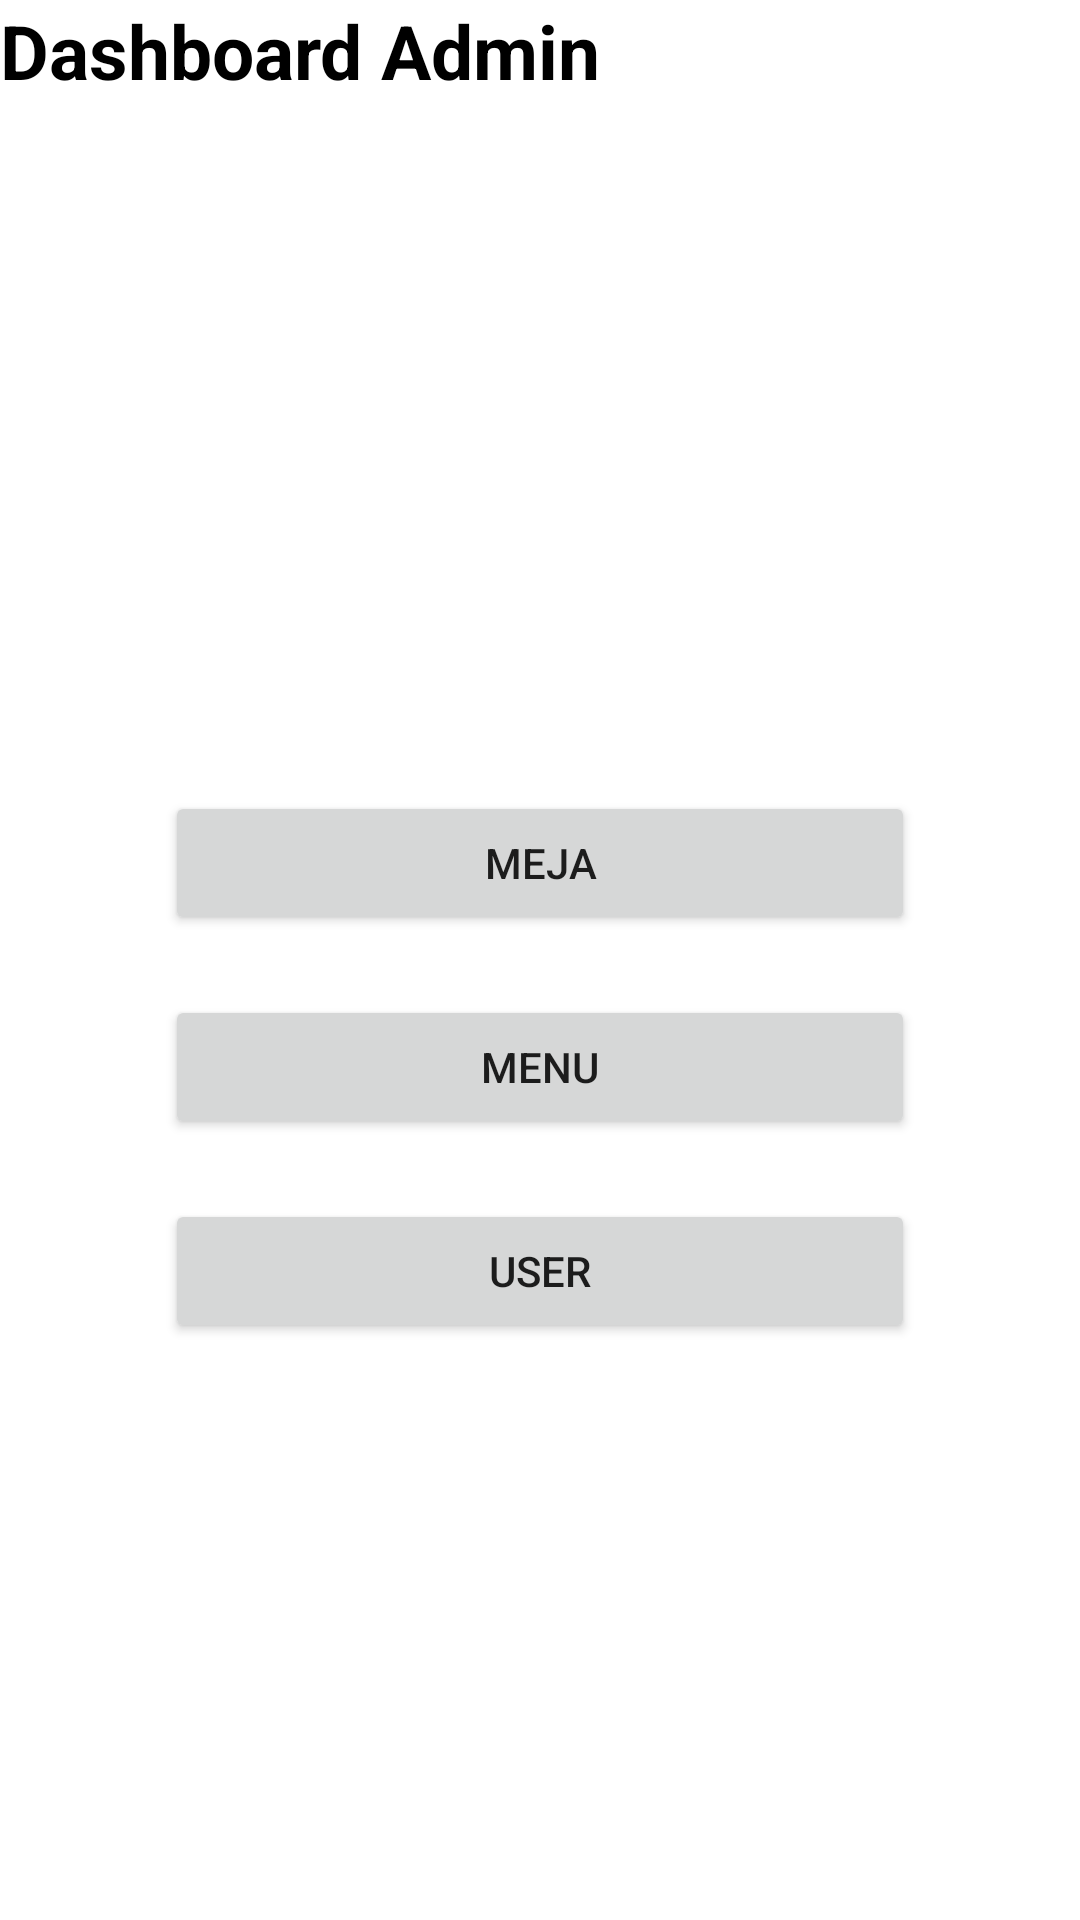

Here is an Android app screen rendered from its layout file. Give the layout XML and the strings, colors and styles it references.
<!-- AndroidManifest.xml: application theme Theme.KasirCafe -->
<!-- res/layout/activity_admin.xml -->
<?xml version="1.0" encoding="utf-8"?>
<LinearLayout xmlns:android="http://schemas.android.com/apk/res/android"
    xmlns:app="http://schemas.android.com/apk/res-auto"
    xmlns:tools="http://schemas.android.com/tools"
    android:layout_width="match_parent"
    android:layout_height="match_parent"
    tools:context="com.kenzie.kasircafe.userActivity.AdminActivity"
    android:background="@color/white"
    android:orientation="vertical">
    <TextView
        android:layout_width="match_parent"
        android:layout_height="wrap_content"
        android:text="Dashboard Admin"
        android:textColor="@color/black"
        android:textSize="25sp"
        android:textStyle="bold"/>

    <Button
        android:layout_marginTop="230dp"
        android:id="@+id/Meja"
        android:layout_width="250dp"
        android:layout_height="wrap_content"
        android:layout_gravity="center"
        android:text="Meja" />
    <Button
        android:layout_marginTop="20dp"
        android:id="@+id/Menu"
        android:layout_width="250dp"
        android:layout_height="wrap_content"
        android:layout_gravity="center"
        android:text="Menu" />
    <Button
        android:layout_marginTop="20dp"
        android:id="@+id/User"
        android:layout_width="250dp"
        android:layout_height="wrap_content"
        android:layout_gravity="center"
        android:text="User" />

</LinearLayout>
<!-- resources referenced by this layout -->
<resources>
  <style name="Theme.KasirCafe" parent="Theme.MaterialComponents.DayNight.DarkActionBar">
          
          <item name="colorPrimary">@color/purple_500</item>
          <item name="colorPrimaryVariant">@color/purple_700</item>
          <item name="colorOnPrimary">@color/white</item>
          
          <item name="colorSecondary">@color/teal_200</item>
          <item name="colorSecondaryVariant">@color/teal_700</item>
          <item name="colorOnSecondary">@color/black</item>
          
          <item name="android:statusBarColor">?attr/colorPrimaryVariant</item>
          
      </style>
  <!-- not gathered from this repository: default colours our renderer supplied (Android Studio template values) -->
  <color name="purple_500">#FF6200EE</color>
  <color name="purple_700">#FF3700B3</color>
  <color name="teal_200">#FF03DAC5</color>
  <color name="teal_700">#FF018786</color>
  <color name="black">#FF000000</color>
  <color name="white">#FFFFFFFF</color>
</resources>
